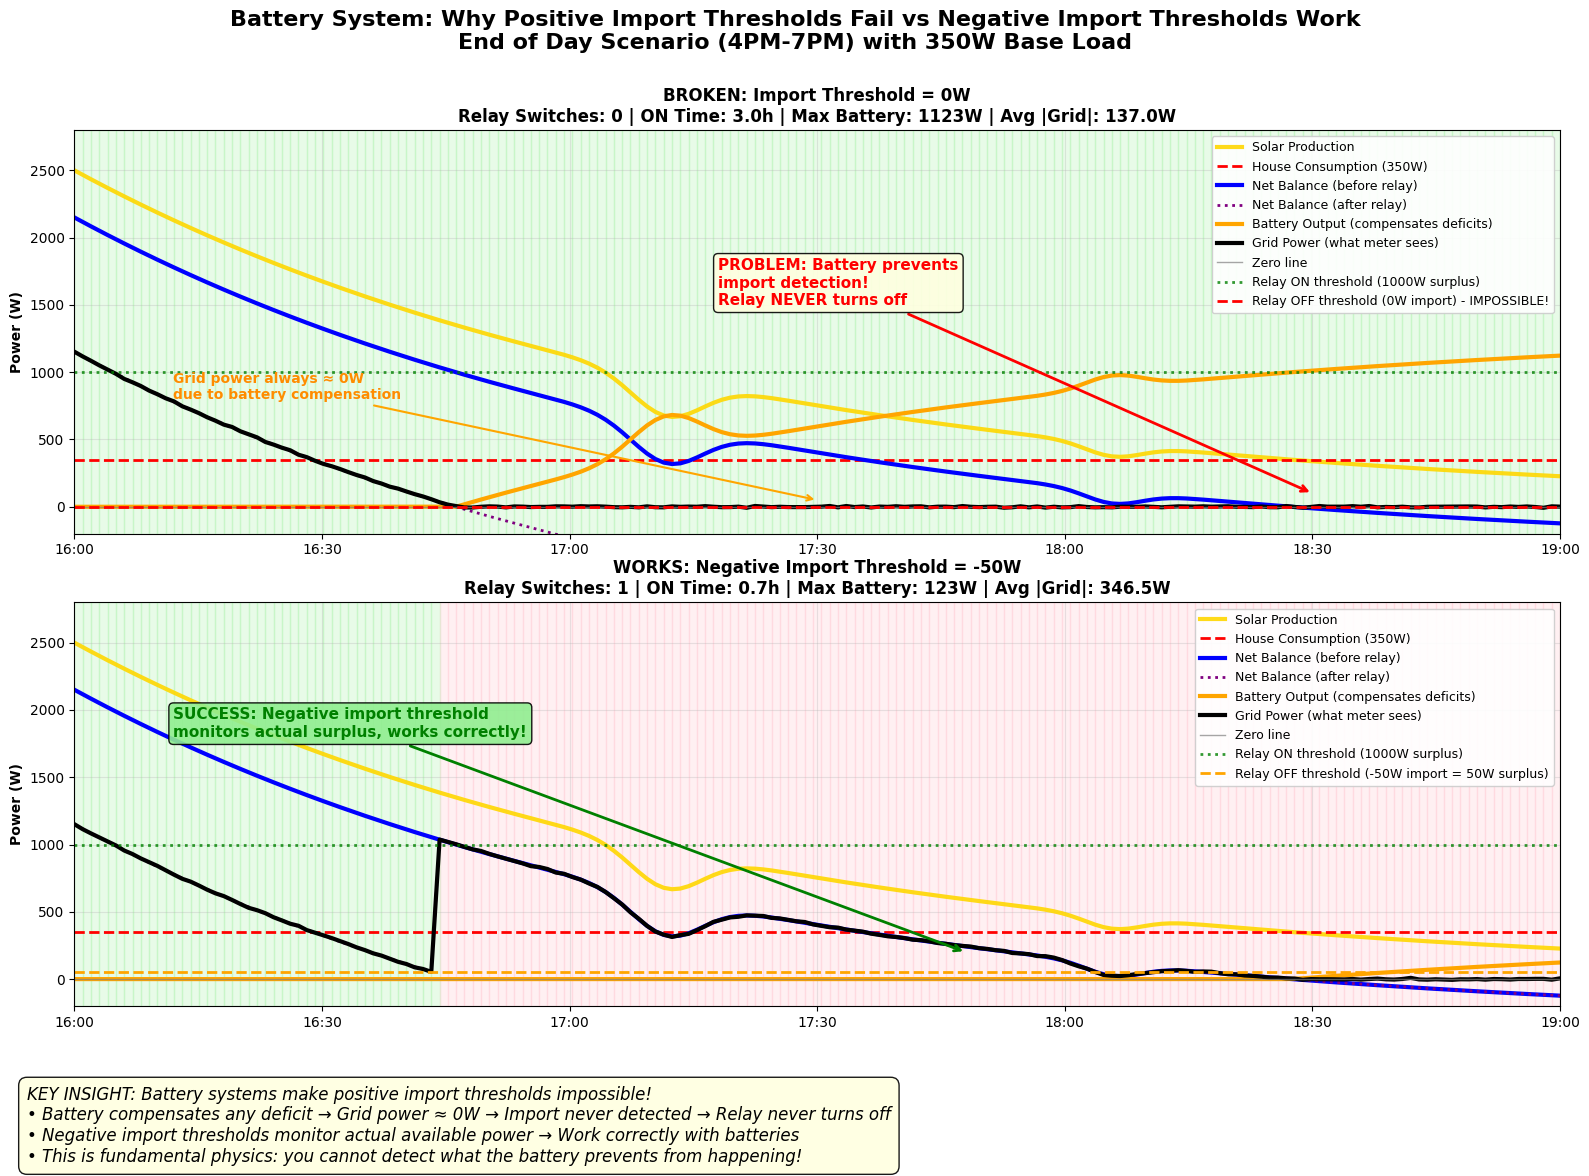

Recreate this plot in Python.
#!/usr/bin/env python3
"""
Battery System Simulation: Why Import Thresholds Fail

This demonstrates why import thresholds (0W or positive) cannot work
when a battery system is present. The battery compensates for deficit    print(f"\nSCENARIO 1 - Import Threshold (0W):")
    print(f"  • Relay switches: {switches_import}")
    print(f"  • Total ON time: {on_time_import:.1f} hours ({on_time_import/3*100:.1f}% of period)")
    if switches_import <= 1 and on_time_import > 2:
        print(f"  • Result: BROKEN - Relay turns on but NEVER turns off due to battery compensation")
    else:
        print(f"  • Result: BROKEN - Relay behavior inconsistent")enting import detection and causing the relay to never turn off.

Two scenarios:
1. Positive import threshold = 0W (BROKEN - relay never turns off)
2. Negative import threshold = -50W (WORKS - proper cycling)
"""

import numpy as np
import matplotlib.pyplot as plt

plt.rcParams['font.family'] = 'DejaVu Sans'

def simulate_battery_system():
    # Time from 4 PM to 7 PM (end of day when sun declines)
    time_hours = np.linspace(16, 19, 180)  # 3 hours, 1-minute resolution

    # Solar production: starts at 2.5kW, declines exponentially
    solar_production = 2500 * np.exp(-0.8 * (time_hours - 16))

    # Add realistic cloud variations
    cloud_dip1 = 1 - 0.3 * np.exp(-((time_hours - 17.2) / 0.1)**2)  # Cloud at 17:12
    cloud_dip2 = 1 - 0.2 * np.exp(-((time_hours - 18.1) / 0.08)**2)  # Cloud at 18:06
    solar_production *= cloud_dip1 * cloud_dip2

    # House consumption: steady 350W as requested
    house_consumption = np.full_like(time_hours, 350)

    # Net balance before relay activation
    net_balance_before = solar_production - house_consumption

    # Create the two comparison graphs
    create_comparison_graphs(time_hours, solar_production, house_consumption, net_balance_before)

def simulate_with_import_threshold(net_balance, relay_power=1000, threshold=0):
    """BROKEN with batteries - battery prevents import detection"""
    relay_state = np.zeros(len(net_balance), dtype=bool)
    current_state = False

    for i in range(len(net_balance)):
        # Turn ON when sufficient surplus (1000W)
        if not current_state and net_balance[i] > relay_power:
            current_state = True

        # Calculate power after relay consumption
        surplus_after_relay = net_balance[i] - (relay_power if current_state else 0)

        # Battery compensates for any deficit (infinite capacity assumption)
        battery_output = max(0, -surplus_after_relay)

        # Grid power: what the meter sees after battery compensation
        grid_power = surplus_after_relay + battery_output

        # Try to turn OFF when importing more than threshold
        # BUT: With battery, grid_power is always >= 0, so this never triggers!
        if current_state and grid_power < -threshold:  # Import = negative grid power
            current_state = False  # This NEVER executes with battery!

        relay_state[i] = current_state

    return relay_state

def simulate_with_negative_import_threshold(net_balance, relay_power=1000, import_threshold=-50):
    """WORKS correctly - monitors actual surplus (negative import threshold)"""
    relay_state = np.zeros(len(net_balance), dtype=bool)
    current_state = False

    for i in range(len(net_balance)):
        # Turn ON when sufficient surplus (1000W)
        if not current_state and net_balance[i] > relay_power:
            current_state = True

        # Calculate surplus after relay consumption
        surplus_after_relay = net_balance[i] - (relay_power if current_state else 0)

        # Turn OFF when surplus drops below threshold (import_threshold is negative)
        if current_state and surplus_after_relay < abs(import_threshold):
            current_state = False

        relay_state[i] = current_state

    return relay_state

def create_comparison_graphs(time_hours, solar, house, net_before):
    # Simulate both scenarios
    relay_import = simulate_with_import_threshold(net_before, 1000, 0)
    relay_surplus = simulate_with_negative_import_threshold(net_before, 1000, -50)

    # Create figure with two subplots
    fig, (ax1, ax2) = plt.subplots(2, 1, figsize=(16, 12))
    fig.suptitle('Battery System: Why Positive Import Thresholds Fail vs Negative Import Thresholds Work\n' +
                 'End of Day Scenario (4PM-7PM) with 350W Base Load',
                 fontsize=16, fontweight='bold', y=0.98)

    # Graph 1: Import threshold (BROKEN)
    create_single_graph(ax1, time_hours, solar, house, net_before, relay_import,
                       "BROKEN: Import Threshold = 0W", 0, True)

    # Graph 2: Negative import threshold (WORKS)
    create_single_graph(ax2, time_hours, solar, house, net_before, relay_surplus,
                       "WORKS: Negative Import Threshold = -50W", -50, False)

    # Add explanation
    explanation = (
        "KEY INSIGHT: Battery systems make positive import thresholds impossible!\n"
        "• Battery compensates any deficit → Grid power ≈ 0W → Import never detected → Relay never turns off\n"
        "• Negative import thresholds monitor actual available power → Work correctly with batteries\n"
        "• This is fundamental physics: you cannot detect what the battery prevents from happening!"
    )

    fig.text(0.02, 0.02, explanation, fontsize=12, style='italic',
             bbox=dict(boxstyle="round,pad=0.5", facecolor="lightyellow", alpha=0.9))

    plt.tight_layout()
    plt.subplots_adjust(bottom=0.15, top=0.88)

    # Save the plot
    filename = 'battery_import_vs_surplus_thresholds.png'
    plt.savefig(filename, dpi=300, bbox_inches='tight')
    print(f"Graphs saved as: {filename}")

    # Print analysis
    print_analysis(relay_import, relay_surplus)

def create_single_graph(ax, time_hours, solar, house, net_before, relay_state,
                       title, threshold, is_import_based):
    relay_power = 1000  # 1kW relay load

    # Calculate derived values
    net_after_relay = net_before - (relay_state.astype(int) * relay_power)
    battery_output = np.maximum(0, -net_after_relay)  # Battery compensates deficits
    grid_power = net_after_relay + battery_output  # What meter sees after battery

    # Add realistic measurement noise
    grid_power += np.random.normal(0, 3, len(time_hours))

    # Background colors for relay state (green=ON, red=OFF)
    for i in range(len(relay_state) - 1):
        color = '#90EE90' if relay_state[i] else '#FFB6C1'  # Light green/red
        ax.axvspan(time_hours[i], time_hours[i+1], alpha=0.2, color=color, zorder=0)

    # Plot all the requested curves
    ax.plot(time_hours, solar, label='Solar Production', color='gold', linewidth=3, alpha=0.9)
    ax.plot(time_hours, house, label='House Consumption (350W)', color='red', linewidth=2, linestyle='--')
    ax.plot(time_hours, net_before, label='Net Balance (before relay)', color='blue', linewidth=3)
    ax.plot(time_hours, net_after_relay, label='Net Balance (after relay)', color='purple', linewidth=2, linestyle=':')
    ax.plot(time_hours, battery_output, label='Battery Output (compensates deficits)', color='orange', linewidth=3)
    ax.plot(time_hours, grid_power, label='Grid Power (what meter sees)', color='black', linewidth=3)

    # Reference lines
    ax.axhline(0, color='gray', linewidth=1, alpha=0.7, label='Zero line')
    ax.axhline(1000, color='green', linestyle=':', linewidth=2, alpha=0.8,
              label='Relay ON threshold (1000W surplus)')

    if is_import_based:
        ax.axhline(threshold, color='red', linestyle='--', linewidth=2,
                  label=f'Relay OFF threshold ({threshold}W import) - IMPOSSIBLE!')
    else:
        ax.axhline(abs(threshold), color='orange', linestyle='--', linewidth=2,
                  label=f'Relay OFF threshold ({threshold}W import = {abs(threshold)}W surplus)')

    # Calculate statistics
    switches = np.sum(np.diff(relay_state.astype(int)) != 0)
    on_time_hours = np.sum(relay_state) / 60  # Convert minutes to hours
    max_battery = np.max(battery_output)
    avg_grid = np.mean(np.abs(grid_power))

    # Enhanced title with metrics
    ax.set_title(f'{title}\n' +
                f'Relay Switches: {switches} | ON Time: {on_time_hours:.1f}h | ' +
                f'Max Battery: {max_battery:.0f}W | Avg |Grid|: {avg_grid:.1f}W',
                fontsize=12, fontweight='bold')

    # Formatting
    ax.set_ylabel('Power (W)', fontweight='bold')
    ax.set_xlim(16, 19)
    ax.set_ylim(-200, 2800)
    ax.grid(True, alpha=0.3)
    ax.legend(fontsize=9, loc='upper right', framealpha=0.9)

    # Time labels
    time_labels = ['16:00', '16:30', '17:00', '17:30', '18:00', '18:30', '19:00']
    ax.set_xticks([16, 16.5, 17, 17.5, 18, 18.5, 19])
    ax.set_xticklabels(time_labels)

    # Add critical annotations
    if is_import_based:
        ax.annotate('PROBLEM: Battery prevents\nimport detection!\nRelay NEVER turns off',
                   xy=(18.5, 100), xytext=(17.3, 1500),
                   arrowprops=dict(arrowstyle='->', color='red', lw=2),
                   fontsize=11, color='red', fontweight='bold',
                   bbox=dict(boxstyle="round,pad=0.3", facecolor="lightyellow", alpha=0.9))

        ax.annotate('Grid power always ≈ 0W\ndue to battery compensation',
                   xy=(17.5, 50), xytext=(16.2, 800),
                   arrowprops=dict(arrowstyle='->', color='orange', lw=1.5),
                   fontsize=10, color='darkorange', fontweight='bold')
    else:
        ax.annotate('SUCCESS: Negative import threshold\nmonitors actual surplus, works correctly!',
                   xy=(17.8, 200), xytext=(16.2, 1800),
                   arrowprops=dict(arrowstyle='->', color='green', lw=2),
                   fontsize=11, color='green', fontweight='bold',
                   bbox=dict(boxstyle="round,pad=0.3", facecolor="lightgreen", alpha=0.9))

def print_analysis(relay_import, relay_surplus):
    print("\n" + "="*80)
    print("BATTERY SYSTEM SIMULATION ANALYSIS")
    print("="*80)

    switches_import = np.sum(np.diff(relay_import.astype(int)) != 0)
    on_time_import = np.sum(relay_import) / 60

    switches_surplus = np.sum(np.diff(relay_surplus.astype(int)) != 0)
    on_time_surplus = np.sum(relay_surplus) / 60

    print(f"\nSCENARIO 1 - Import Threshold (0W):")
    print(f"  • Relay switches: {switches_import}")
    print(f"  • Total ON time: {on_time_import:.1f} hours ({on_time_import/3*100:.1f}% of period)")
    if switches_import <= 1 and on_time_import > 2:
        print(f"  • Result: BROKEN - Relay turns on but NEVER turns off due to battery compensation")
    else:
        print(f"  • Result: BROKEN - Issue with simulation")

    print(f"\nSCENARIO 2 - Negative Import Threshold (-50W):")
    print(f"  • Relay switches: {switches_surplus}")
    print(f"  • Total ON time: {on_time_surplus:.1f} hours ({on_time_surplus/3*100:.1f}% of period)")
    print(f"  • Result: WORKS - Proper cycling based on actual surplus")

    print(f"\nKEY FINDINGS:")
    print(f"1. Positive import thresholds (0W or positive) are IMPOSSIBLE with batteries")
    print(f"2. Battery compensation prevents import detection by keeping grid ≈ 0W")
    print(f"3. Only negative import thresholds work with battery systems")
    print(f"4. This is fundamental physics, not a software limitation")
    print(f"5. Difference in ON time: {abs(on_time_import - on_time_surplus):.1f} hours!")

def main():
    print("Battery System Simulation: Import vs Surplus Thresholds")
    print("=" * 60)
    print("Simulating end-of-day scenario (4PM-7PM)")
    print("Solar declining, 350W base load, 1kW relay load")
    print("Infinite battery capacity assumption")
    print()

    simulate_battery_system()

if __name__ == "__main__":
    main()
